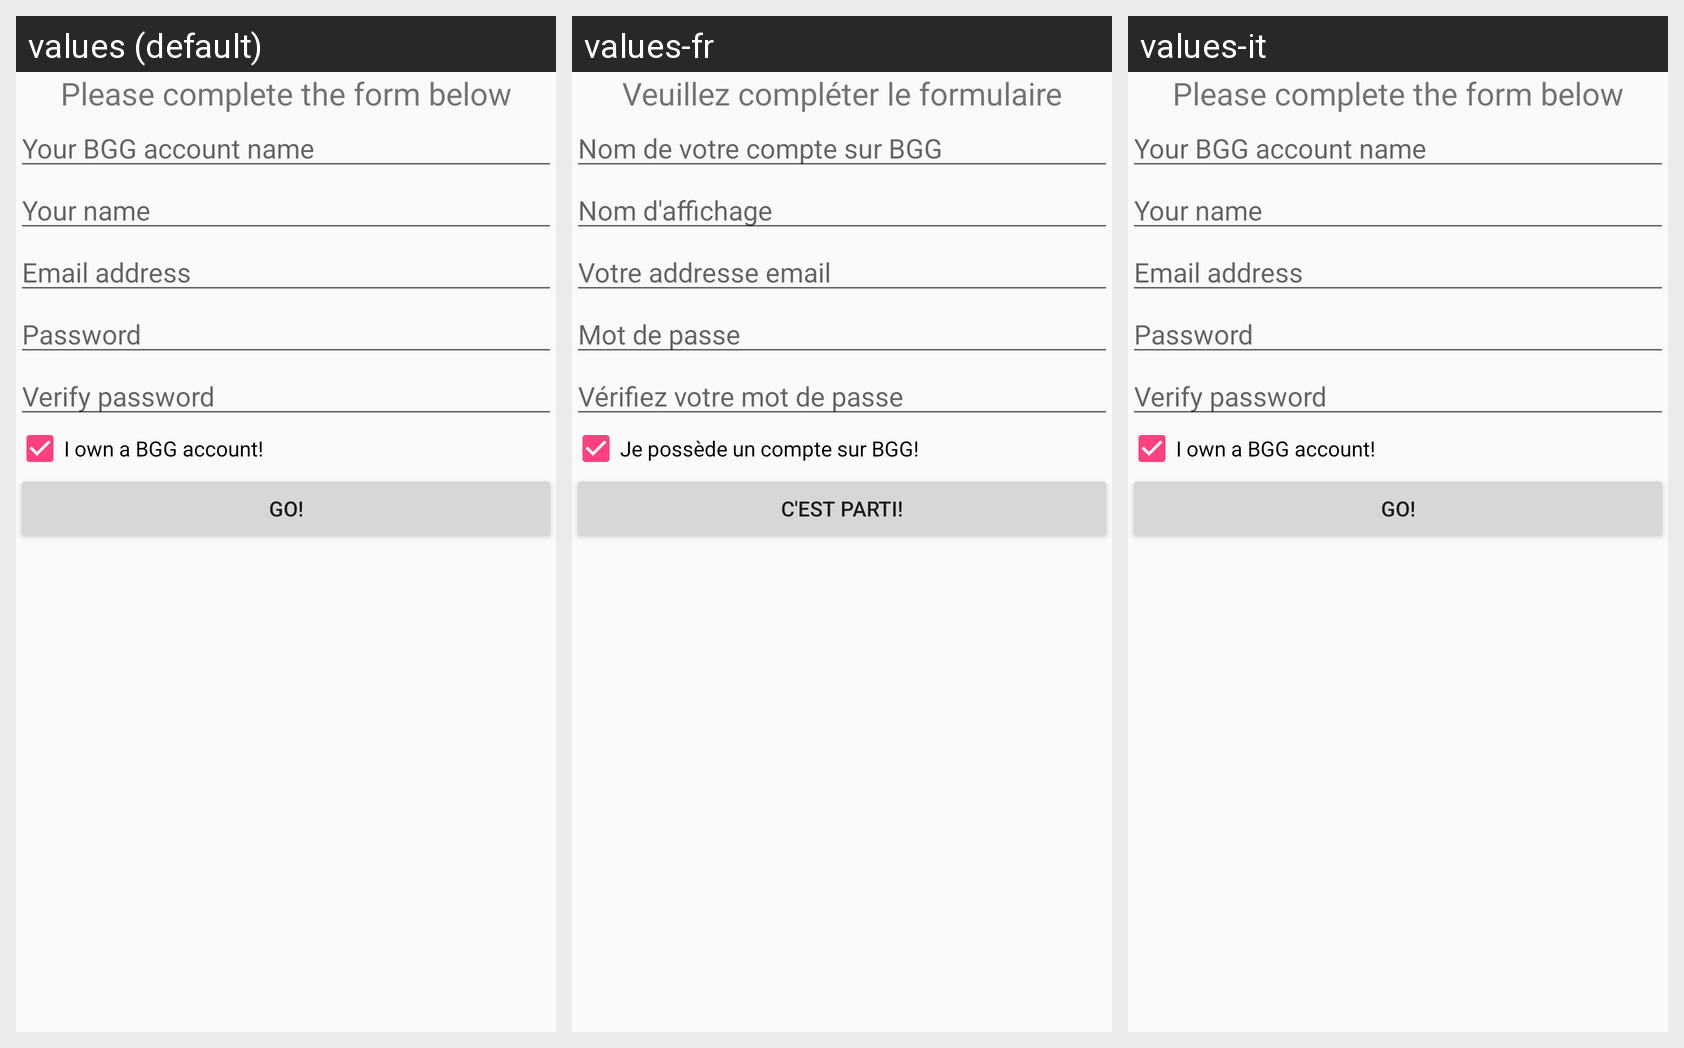

Translations of the strings shown on this Android screen, per locale in the grid:
Android screen res/layout/fragment_register.xml rendered under 3 locales, left to right: values (default), values-fr, values-it. Device: Nexus 5 (rendered at 1080×1920; each locale shown at half size, 540×960, under a caption strip naming it); theme AppTheme.
Strings drawn on this screen, with the default value and each locale's value (text and hints the layout hard-codes, and strings that could not be matched under every locale, appear in the picture but are not listed):

register_header
  values: Please complete the form below
  values-fr: Veuillez compléter le formulaire
  values-it: Please complete the form below  [not translated; the default value is used]

register_bggNick
  values: Your BGG account name
  values-fr: Nom de votre compte sur BGG
  values-it: Your BGG account name  [not translated; the default value is used]

register_forumNick
  values: Your name
  values-fr: Nom d'affichage
  values-it: Your name  [not translated; the default value is used]

register_email
  values: Email address
  values-fr: Votre addresse email
  values-it: Email address  [not translated; the default value is used]

register_password
  values: Password
  values-fr: Mot de passe
  values-it: Password  [not translated; the default value is used]

register_password_verify
  values: Verify password
  values-fr: Vérifiez votre mot de passe
  values-it: Verify password  [not translated; the default value is used]

register_bggHandled
  values: I own a BGG account!
  values-fr: Je possède un compte sur BGG!
  values-it: I own a BGG account!  [not translated; the default value is used]

register_submit
  values: Go!
  values-fr: C'est parti!
  values-it: Go!  [not translated; the default value is used]
